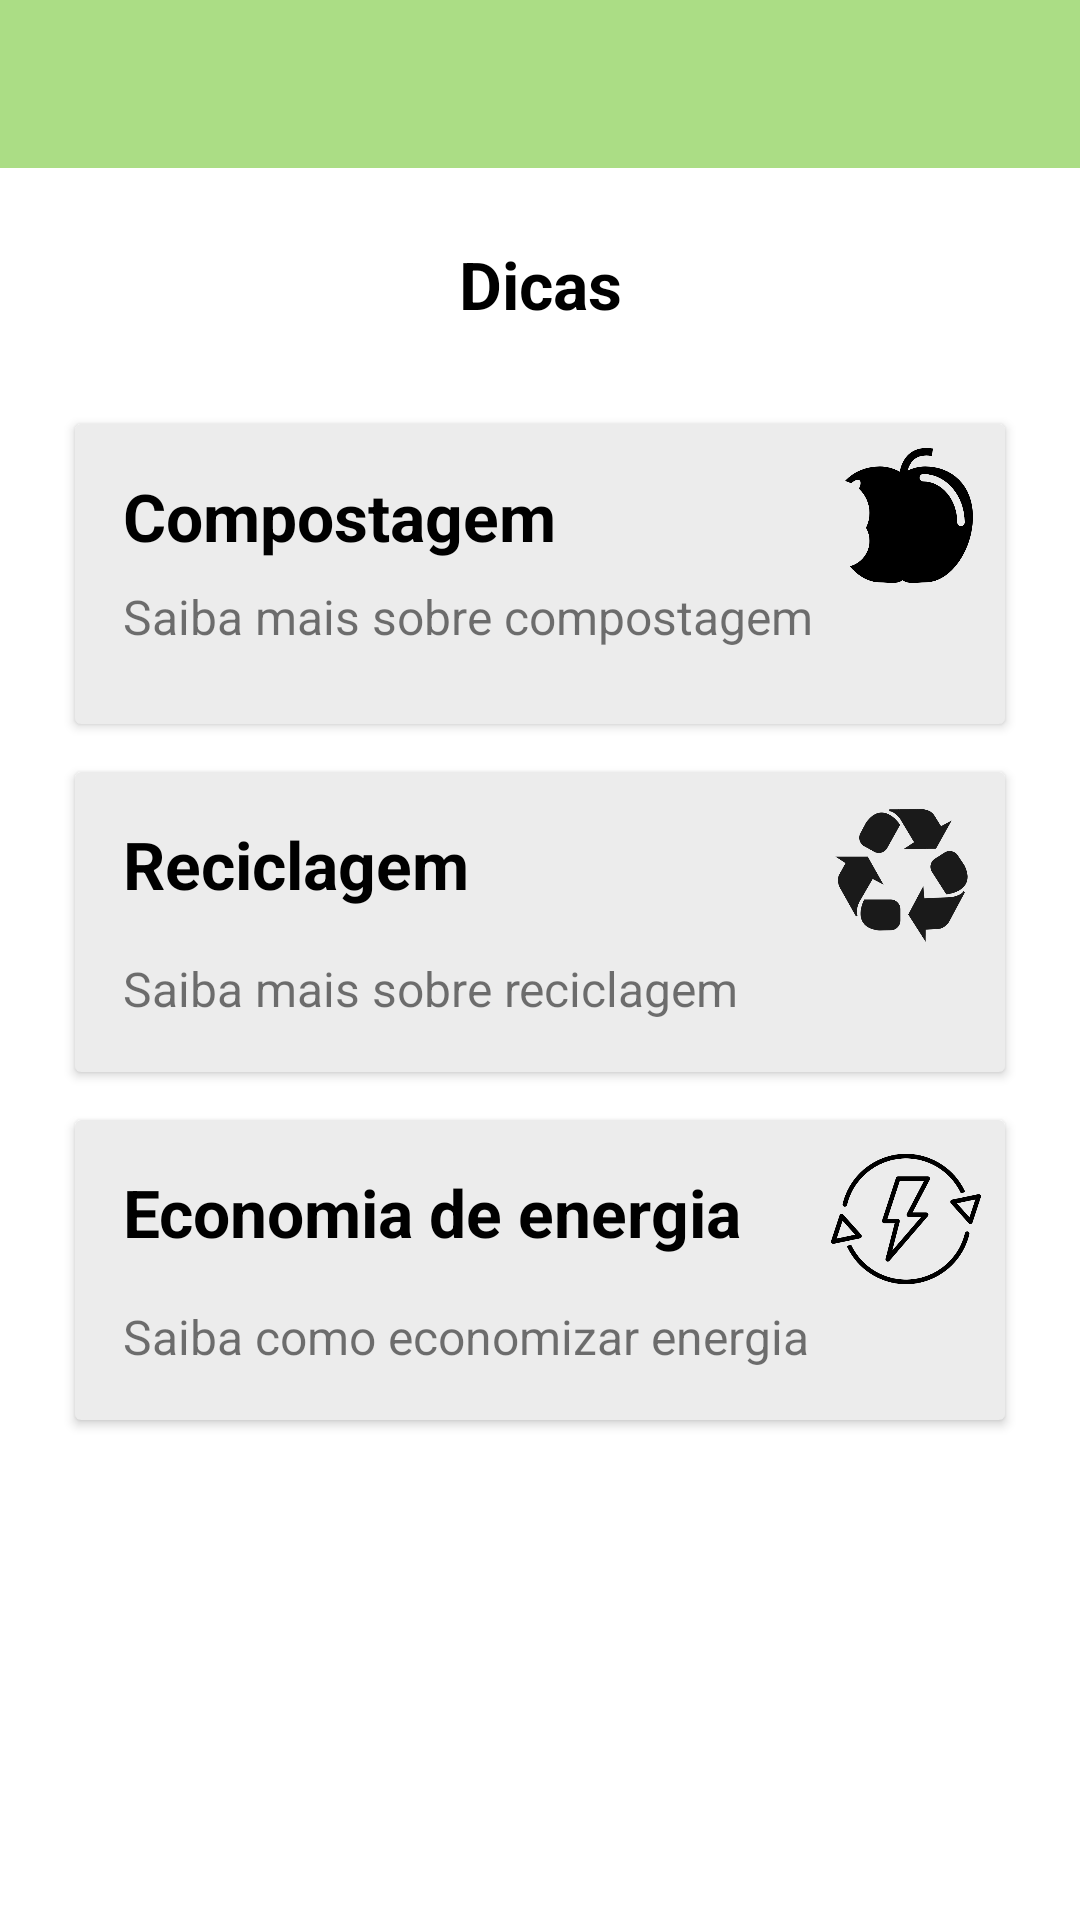

Here is an Android app screen rendered from its layout file. Give the layout XML and the strings, colors and styles it references.
<!-- AndroidManifest.xml: application theme Theme.Ecotask_ -->
<!-- res/layout/fragment_dicas.xml -->
<?xml version="1.0" encoding="utf-8"?>
<androidx.constraintlayout.widget.ConstraintLayout xmlns:android="http://schemas.android.com/apk/res/android"
    xmlns:app="http://schemas.android.com/apk/res-auto"
    xmlns:tools="http://schemas.android.com/tools"
    android:id="@+id/frameLayout"
    android:layout_width="match_parent"
    android:layout_height="match_parent"
    tools:context=".FragmentDicas" >

    <com.google.android.material.appbar.MaterialToolbar
        android:id="@+id/materialToolbarDicas"
        android:layout_width="match_parent"
        android:layout_height="wrap_content"
        android:background="@color/backcolor"
        app:layout_constraintEnd_toEndOf="parent"
        app:layout_constraintHorizontal_bias="1.0"
        app:layout_constraintStart_toStartOf="parent"
        app:layout_constraintTop_toTopOf="parent"
        app:navigationIcon="@drawable/ic_baseline_arrow_back_ios_24"
        app:title="" />

    <androidx.constraintlayout.widget.Guideline
        android:id="@+id/guideline_start"
        android:layout_width="wrap_content"
        android:layout_height="wrap_content"
        android:orientation="vertical"
        app:layout_constraintGuide_begin="25dp" />

    <androidx.constraintlayout.widget.Guideline
        android:id="@+id/guideline_end"
        android:layout_width="wrap_content"
        android:layout_height="wrap_content"
        android:orientation="vertical"
        app:layout_constraintGuide_end="25dp" />

    <TextView
        android:id="@+id/textView"
        android:layout_width="0dp"
        android:layout_height="wrap_content"
        android:layout_marginTop="24dp"
        android:text="Dicas"
        android:textAlignment="center"
        android:textColor="#000000"
        android:textSize="22sp"
        android:textStyle="bold"
        app:layout_constraintEnd_toEndOf="parent"
        app:layout_constraintStart_toStartOf="parent"
        app:layout_constraintTop_toBottomOf="@+id/materialToolbarDicas" />

    <androidx.cardview.widget.CardView
        android:id="@+id/cardViewComp"
        android:layout_width="0dp"
        android:layout_height="100dp"
        android:layout_marginTop="32dp"
        app:cardBackgroundColor="#ECECEC"
        app:layout_constraintEnd_toEndOf="@id/guideline_end"
        app:layout_constraintHorizontal_bias="0.0"
        app:layout_constraintStart_toStartOf="@id/guideline_start"
        app:layout_constraintTop_toBottomOf="@+id/textView">

        <androidx.constraintlayout.widget.ConstraintLayout
            android:layout_width="match_parent"
            android:layout_height="match_parent">

            <TextView
                android:id="@+id/compostagem_card"
                android:layout_width="wrap_content"
                android:layout_height="wrap_content"
                android:layout_marginStart="16dp"
                android:layout_marginTop="16dp"
                android:text="Compostagem"
                android:textColor="#000000"
                android:textSize="22sp"
                android:textStyle="bold"
                app:layout_constraintStart_toStartOf="parent"
                app:layout_constraintTop_toTopOf="parent" />

            <TextView
                android:id="@+id/frasereciclagem"
                android:layout_width="wrap_content"
                android:layout_height="wrap_content"
                android:layout_marginStart="16dp"
                android:layout_marginTop="8dp"
                android:text="Saiba mais sobre compostagem"
                android:textSize="16sp"
                app:layout_constraintStart_toStartOf="parent"
                app:layout_constraintTop_toBottomOf="@+id/compostagem_card" />

            <ImageView
                android:id="@+id/viewMaca"
                android:layout_width="48dp"
                android:layout_height="45dp"
                android:layout_marginTop="8dp"
                android:layout_marginEnd="8dp"
                android:src="@drawable/maca_icon"
                app:layout_constraintEnd_toEndOf="parent"
                app:layout_constraintTop_toTopOf="parent" />
        </androidx.constraintlayout.widget.ConstraintLayout>

    </androidx.cardview.widget.CardView>

    <androidx.cardview.widget.CardView
        android:id="@+id/cardViewReciclagem"
        android:layout_width="0dp"
        android:layout_height="100dp"
        android:layout_marginTop="16dp"
        app:cardBackgroundColor="#ECECEC"
        app:layout_constraintEnd_toEndOf="@id/guideline_end"
        app:layout_constraintStart_toStartOf="@id/guideline_start"
        app:layout_constraintTop_toBottomOf="@+id/cardViewComp">

        <androidx.constraintlayout.widget.ConstraintLayout
            android:layout_width="match_parent"
            android:layout_height="match_parent">

            <TextView
                android:id="@+id/reciclagem_card"
                android:layout_width="wrap_content"
                android:layout_height="wrap_content"
                android:layout_marginStart="16dp"
                android:layout_marginTop="16dp"
                android:text="Reciclagem"
                android:textColor="#000000"
                android:textSize="22sp"
                android:textStyle="bold"
                app:layout_constraintStart_toStartOf="parent"
                app:layout_constraintTop_toTopOf="parent" />

            <TextView
                android:id="@+id/frase_compostagem"
                android:layout_width="wrap_content"
                android:layout_height="wrap_content"
                android:layout_marginStart="16dp"
                android:layout_marginTop="16dp"
                android:text="Saiba mais sobre reciclagem"
                android:textSize="16sp"
                app:layout_constraintStart_toStartOf="parent"
                app:layout_constraintTop_toBottomOf="@+id/reciclagem_card" />

            <ImageView
                android:id="@+id/viewReciclagem"
                android:layout_width="53dp"
                android:layout_height="53dp"
                android:layout_marginTop="8dp"
                android:layout_marginEnd="8dp"
                android:src="@drawable/reciclagem_icon"
                app:layout_constraintEnd_toEndOf="parent"
                app:layout_constraintTop_toTopOf="parent" />

        </androidx.constraintlayout.widget.ConstraintLayout>

    </androidx.cardview.widget.CardView>

    <androidx.cardview.widget.CardView
        android:id="@+id/cardViewEnergia"
        android:layout_width="0dp"
        android:layout_height="100dp"
        android:layout_marginTop="16dp"
        app:cardBackgroundColor="#ECECEC"
        app:layout_constraintEnd_toEndOf="@id/guideline_end"
        app:layout_constraintStart_toStartOf="@id/guideline_start"
        app:layout_constraintTop_toBottomOf="@+id/cardViewReciclagem">

        <androidx.constraintlayout.widget.ConstraintLayout
            android:layout_width="match_parent"
            android:layout_height="match_parent">

            <TextView
                android:id="@+id/energia_card"
                android:layout_width="wrap_content"
                android:layout_height="wrap_content"
                android:layout_marginStart="16dp"
                android:layout_marginTop="16dp"
                android:text="Economia de energia"
                android:textColor="#000000"
                android:textSize="22sp"
                android:textStyle="bold"
                app:layout_constraintStart_toStartOf="parent"
                app:layout_constraintTop_toTopOf="parent" />

            <TextView
                android:id="@+id/frase_energia"
                android:layout_width="wrap_content"
                android:layout_height="wrap_content"
                android:layout_marginStart="16dp"
                android:layout_marginTop="16dp"
                android:text="Saiba como economizar energia"
                android:textSize="16sp"
                app:layout_constraintStart_toStartOf="parent"
                app:layout_constraintTop_toBottomOf="@+id/energia_card" />

            <ImageView
                android:id="@+id/viewEnergia"
                android:layout_width="50dp"
                android:layout_height="50dp"
                android:layout_marginTop="8dp"
                android:layout_marginEnd="8dp"
                android:src="@drawable/energia_icon"
                app:layout_constraintEnd_toEndOf="parent"
                app:layout_constraintTop_toTopOf="parent" />
        </androidx.constraintlayout.widget.ConstraintLayout>

    </androidx.cardview.widget.CardView>

</androidx.constraintlayout.widget.ConstraintLayout>
<!-- resources referenced by this layout -->
<resources>
  <color name="backcolor">#ABDD85</color>
  <!-- drawable energia_icon: png bitmap (drawable, 24103 bytes) -->
  <!-- drawable maca_icon: png bitmap (drawable, 7543 bytes) -->
  <!-- drawable reciclagem_icon: png bitmap (drawable, 6575 bytes) -->
  <style name="Theme.Ecotask_" parent="Theme.MaterialComponents.DayNight.NoActionBar">
          
          <item name="colorPrimary">@color/backcolor</item>
          <item name="colorPrimaryVariant">@color/primary</item>
          <item name="colorOnPrimary">@color/black</item>
          
          <item name="colorSecondary">@color/black</item>
          <item name="colorSecondaryVariant">@color/teal_200</item>
          <item name="colorOnSecondary">@color/black</item>
          
          <item name="android:statusBarColor" tools:targetApi="l">?attr/colorPrimaryVariant</item>
          
      </style>
  <color name="primary">#9DD381</color>
  <color name="black">#FF000000</color>
  <color name="teal_200">#FF03DAC5</color>
</resources>
